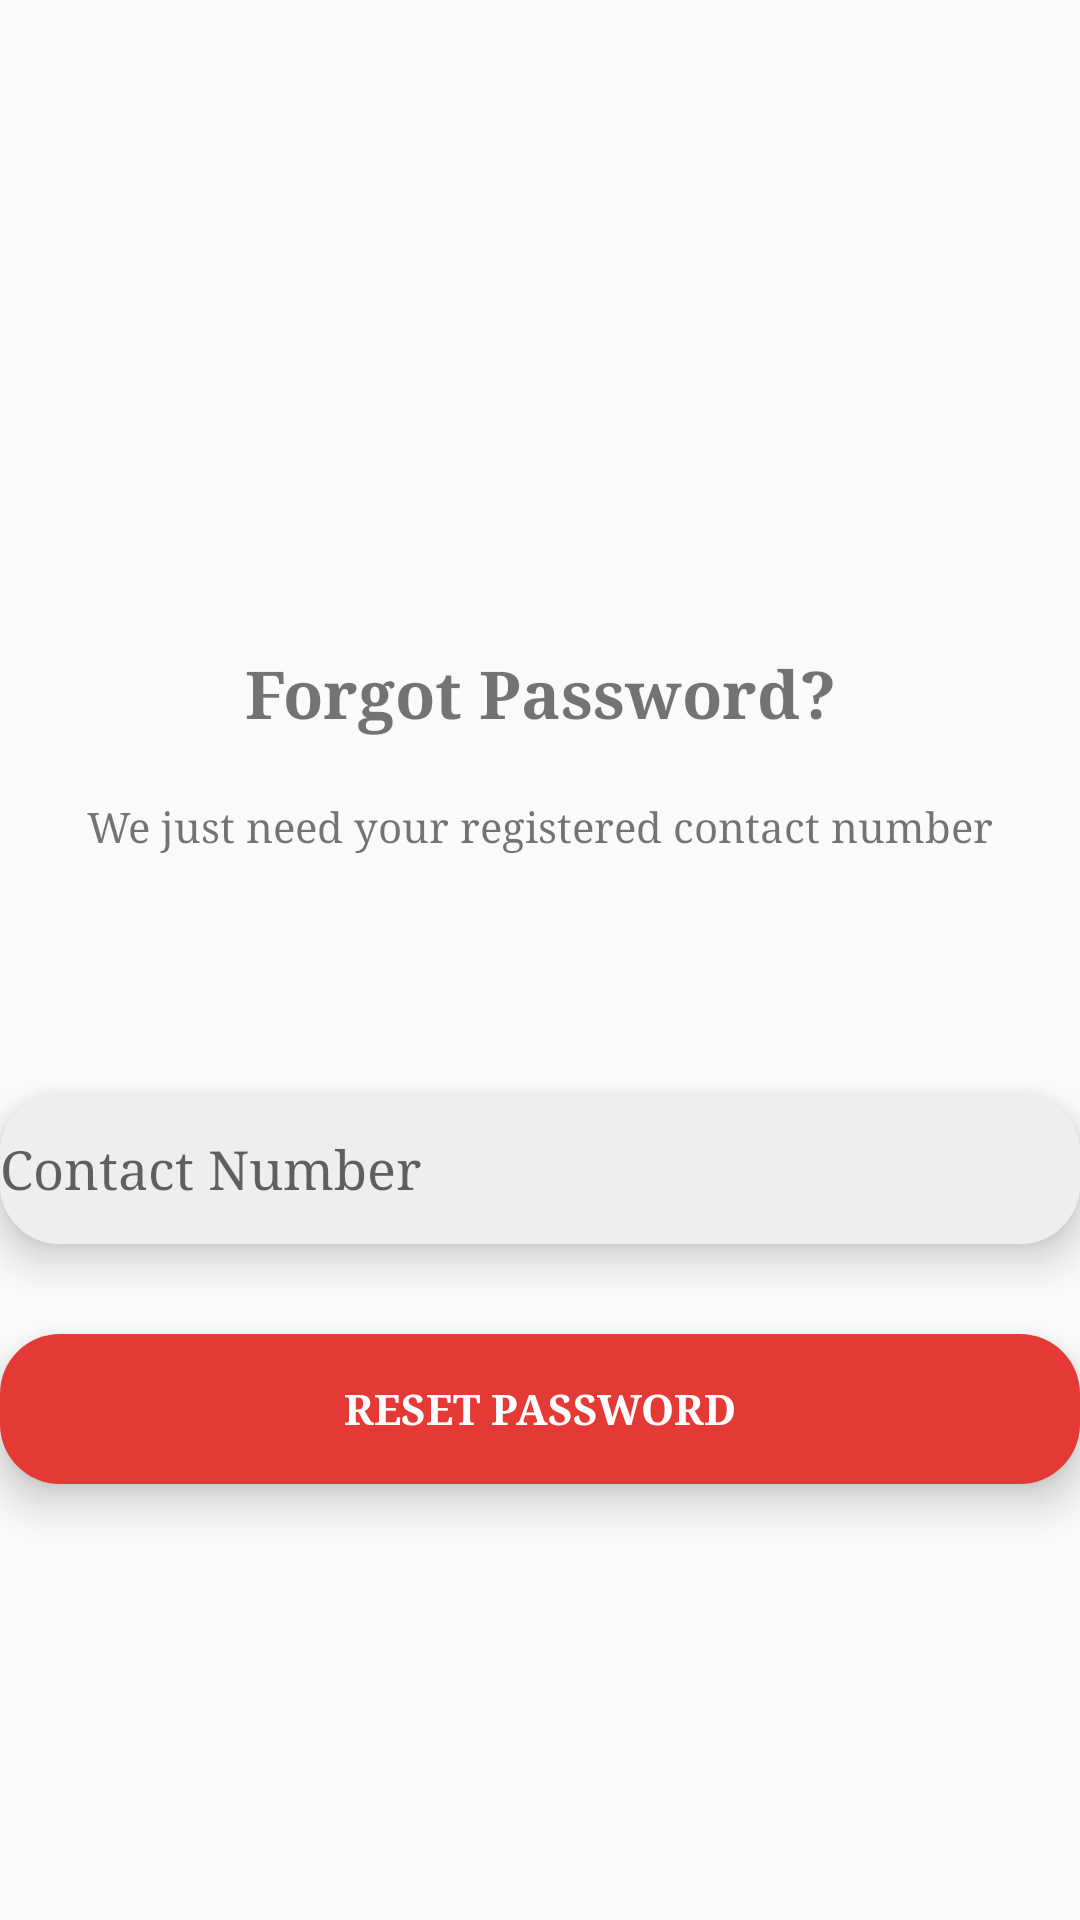

Android layout source for this screen:
<!-- AndroidManifest.xml: application theme AppTheme -->
<!-- res/layout/activity_forgotpassword.xml -->
<?xml version="1.0" encoding="utf-8"?>
<LinearLayout xmlns:android="http://schemas.android.com/apk/res/android"
    xmlns:app="http://schemas.android.com/apk/res-auto"
    xmlns:tools="http://schemas.android.com/tools"
    android:layout_width="match_parent"
    android:layout_height="match_parent"
    android:orientation="vertical"
    android:gravity="center"
    android:layout_gravity="center"
    tools:context=".activity.ForgotpasswordActivity">

    <ImageView
        android:id="@+id/lockIV"
        android:layout_width="@dimen/forgotPage_IV_width"
        android:layout_height="@dimen/forgotPage_IV_height"
        android:layout_gravity="center"
        android:foregroundGravity="center"
        app:srcCompat="@drawable/lockimage" />

    <TextView
        android:id="@+id/forgotPageHeadTV1"
        android:layout_width="match_parent"
        android:layout_height="wrap_content"
        android:layout_marginTop="@dimen/forgotPage_TV_margin_top"
        android:layout_marginBottom="10dp"
        android:gravity="center"
        android:textSize="@dimen/registration_head_tv_textSize"
        android:textStyle="bold"
        android:text="@string/forgot_passwordPage_head1" />
    <TextView
        android:id="@+id/forgotPageHeadTV2"
        android:layout_width="match_parent"
        android:layout_height="wrap_content"
        android:layout_marginTop="@dimen/forgotPage_TV_margin_top"
        android:layout_marginBottom="@dimen/forgotPage_TV_margin_bottom"
        android:gravity="center"
        android:textSize="@dimen/forgotPage_TV_textSize"
        android:textStyle="normal"
        android:text="@string/forgot_passwordPage_head2" />

    <androidx.cardview.widget.CardView
        android:layout_width="match_parent"
        android:layout_height="@dimen/card_height"
        android:layout_marginTop="60dp"
        android:layout_marginStart="@dimen/_20sdp"
        android:layout_marginEnd="@dimen/_20sdp"
        android:layout_marginBottom="@dimen/card_margin_bottom1"
        android:layout_gravity="center"
        app:cardCornerRadius="@dimen/card_radius"
        app:cardElevation="@dimen/card_elevation">

        <EditText
            android:id="@+id/userPhoneIV"
            android:layout_width="match_parent"
            android:layout_height="match_parent"
            android:background="@color/edittextBackground"
            android:paddingStart="@dimen/_8sdp"
            android:hint="@string/registration_contact_editText"
            android:inputType="number" />
    </androidx.cardview.widget.CardView>

    <androidx.cardview.widget.CardView

        android:layout_width="match_parent"
        android:layout_height="@dimen/card_height"
        android:layout_gravity="center"
        android:layout_marginStart="@dimen/_30sdp"
        android:layout_marginEnd="@dimen/_30sdp"
        app:cardCornerRadius="@dimen/card_radius"
        app:cardElevation="@dimen/card_elevation">

        <Button
            android:id="@+id/forgotButton"
            android:layout_width="match_parent"
            android:layout_height="match_parent"
            android:layout_gravity="center"
            android:background="@color/colorLoginPage"
            android:text="@string/forgotPassword_button_text"
            android:textColor="@color/buttonText"
            android:textStyle="bold" />
    </androidx.cardview.widget.CardView>

</LinearLayout>
<!-- resources referenced by this layout -->
<resources>
  <color name="buttonText">#FFFFFF</color>
  <color name="colorLoginPage">#e53935</color>
  <color name="edittextBackground">#eeeeee</color>
  <dimen name="card_elevation">8dp</dimen>
  <dimen name="card_height">50dp</dimen>
  <dimen name="card_margin_bottom1">30dp</dimen>
  <dimen name="card_radius">20dp</dimen>
  <dimen name="forgotPage_IV_height">61dp</dimen>
  <dimen name="forgotPage_IV_width">96dp</dimen>
  <dimen name="forgotPage_TV_margin_bottom">20dp</dimen>
  <dimen name="forgotPage_TV_margin_top">10dp</dimen>
  <dimen name="forgotPage_TV_textSize">14sp</dimen>
  <dimen name="registration_head_tv_textSize">22dp</dimen>
  <string name="forgotPassword_button_text">RESET PASSWORD</string>
  <string name="forgot_passwordPage_head1">Forgot Password?</string>
  <string name="forgot_passwordPage_head2">We just need your registered contact number</string>
  <string name="registration_contact_editText">Contact Number</string>
  <style name="AppTheme" parent="Theme.AppCompat.Light.NoActionBar">
          
          <item name="colorPrimary">@color/colorPrimary</item>
          <item name="colorPrimaryDark">@null</item>
          <item name="colorAccent">@color/colorAccent</item>
          <item name="android:typeface">serif</item>
      </style>
  <color name="colorPrimary">#212121</color>
  <color name="colorAccent">#bdbdbd</color>
</resources>
